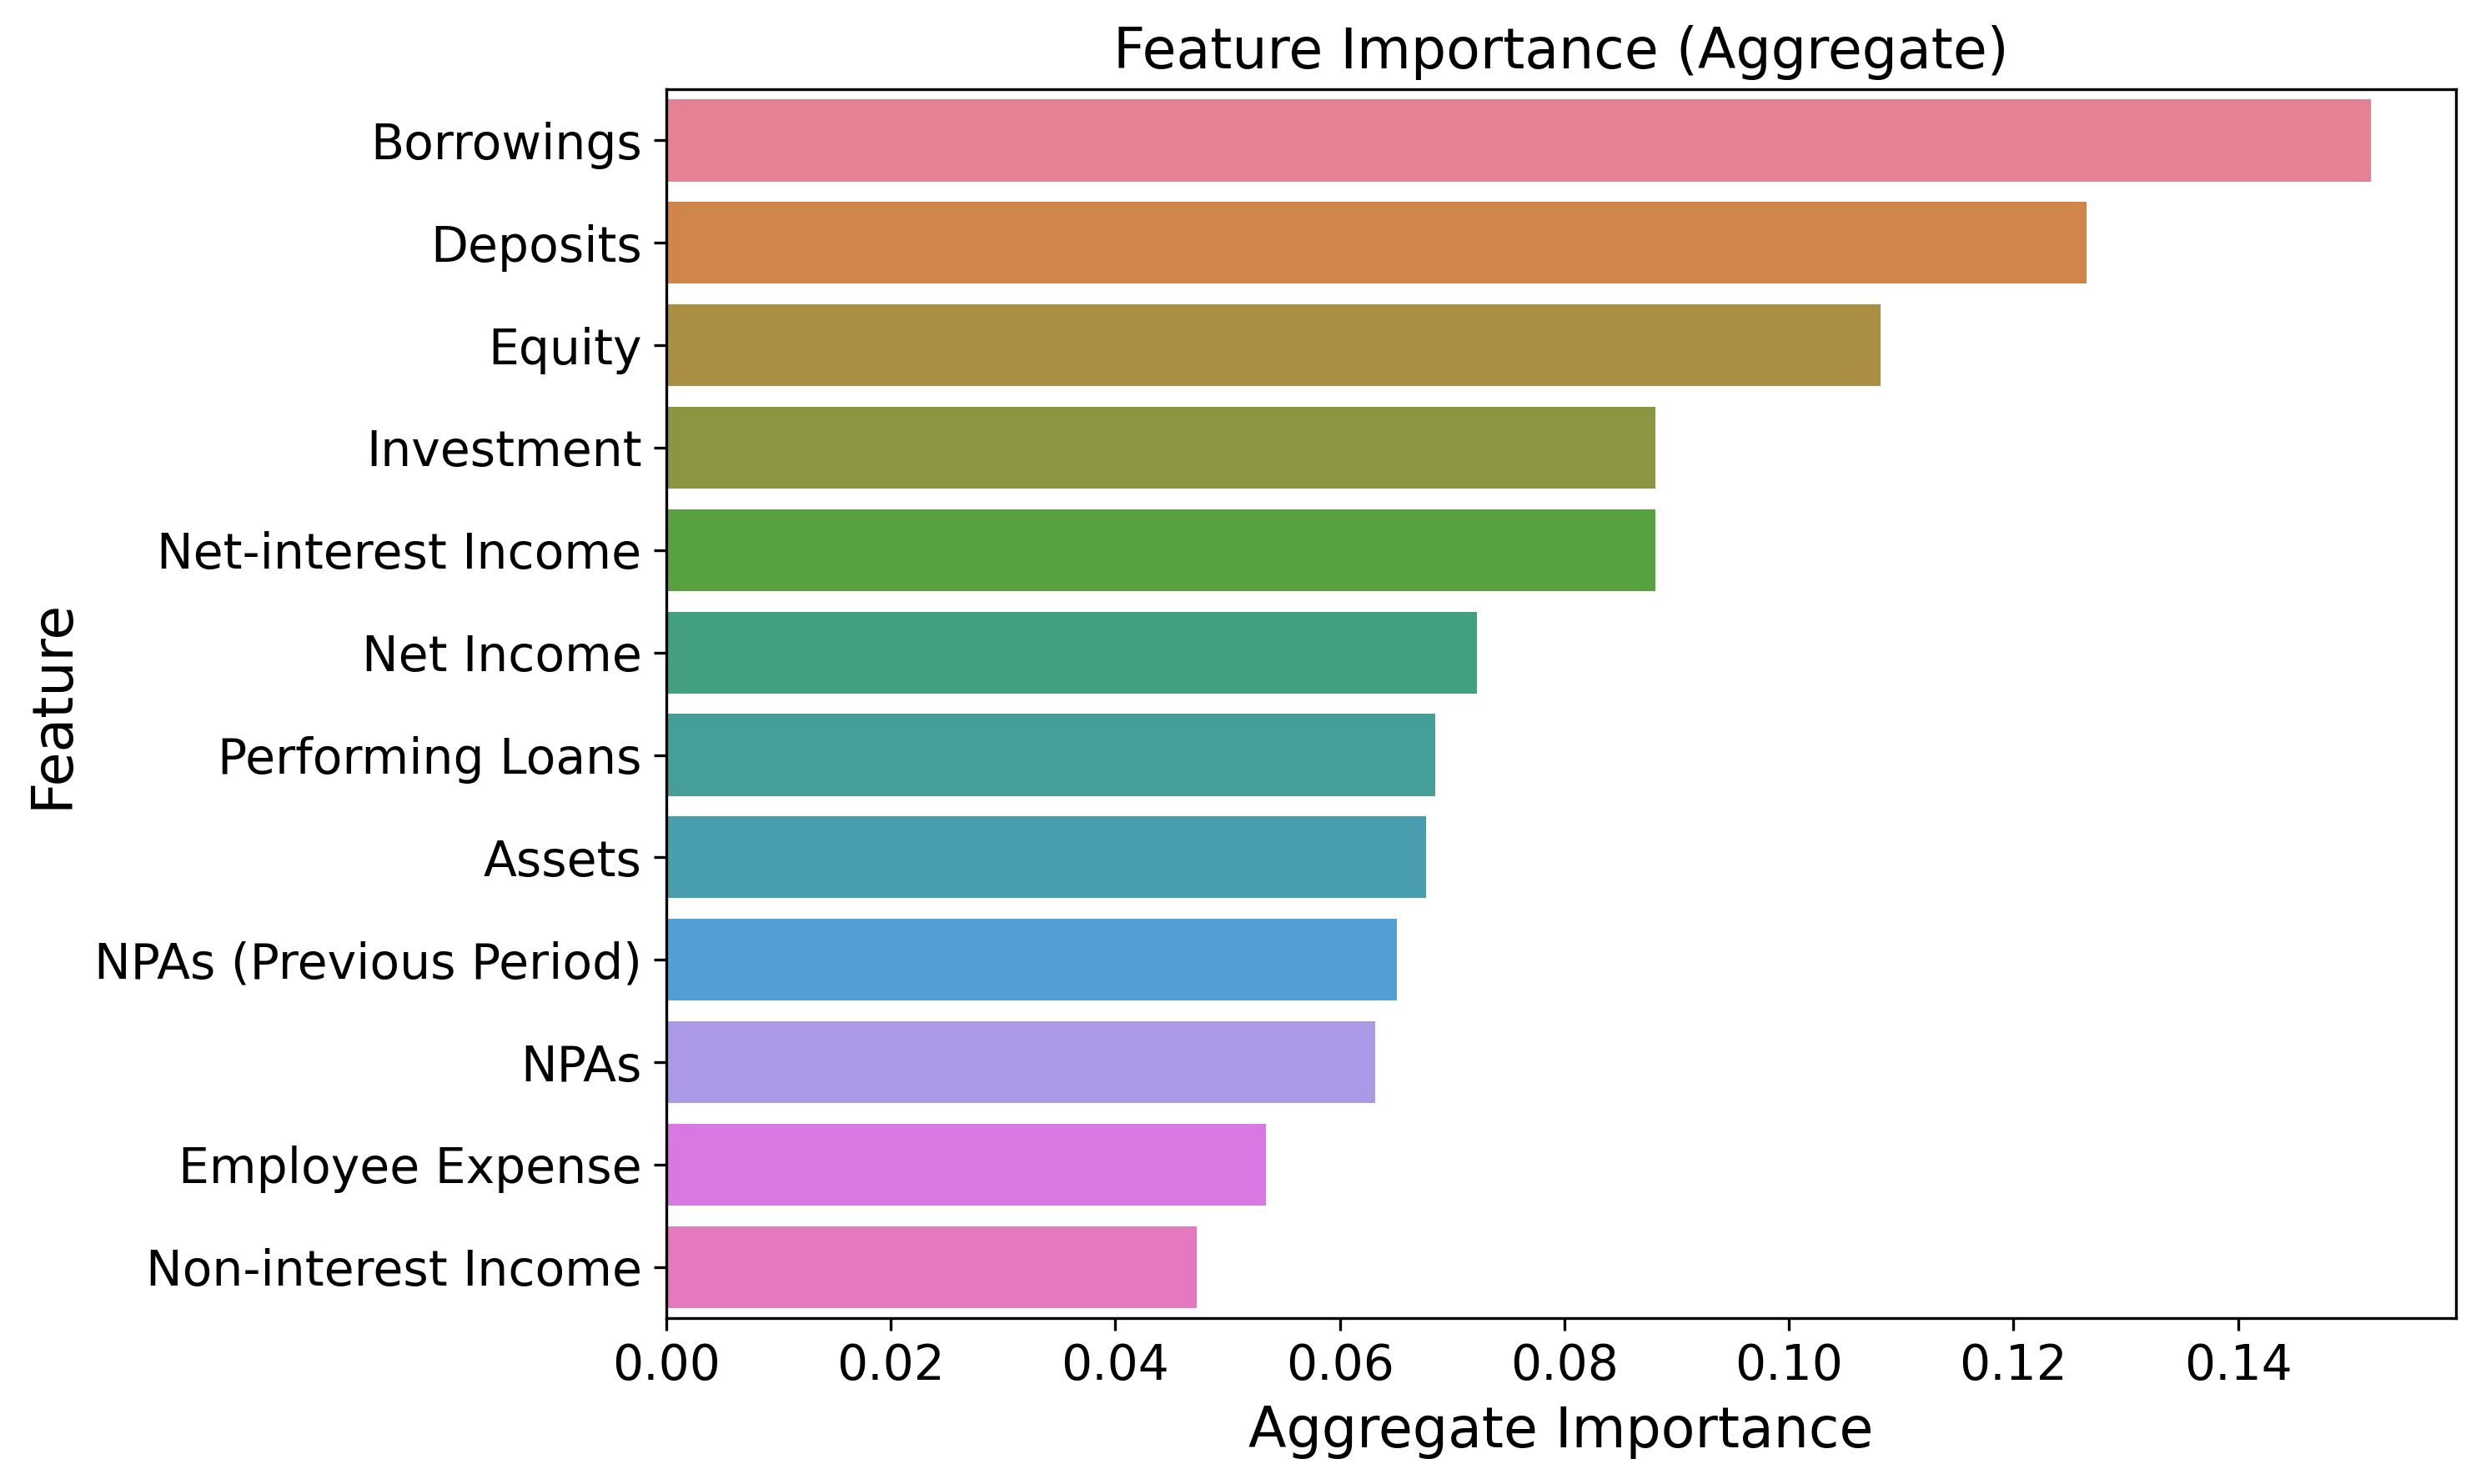

The table this chart was drawn from, first rows:
Feature, Importance
Borrowings, 0.1518
Deposits, 0.1265
Equity, 0.1082
Investment, 0.0881
Net-interest Income, 0.0881
Net Income, 0.0722
Performing Loans, 0.06847
Assets, 0.06767
NPAs (Previous Period), 0.0651
NPAs, 0.06312
Employee Expense, 0.05345
Non-interest Income, 0.04729
